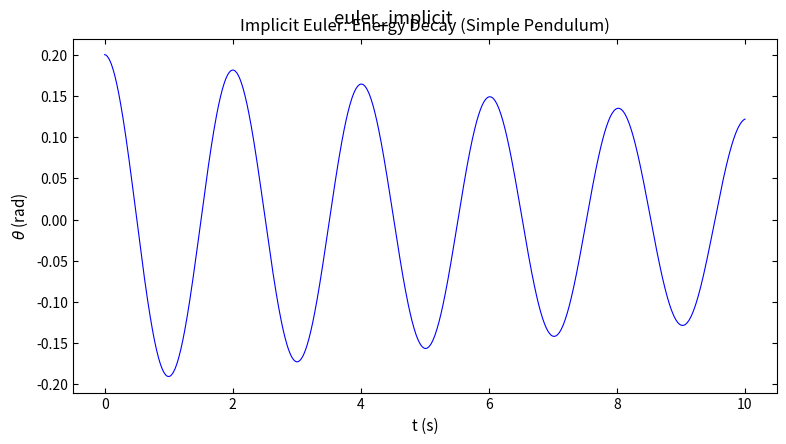
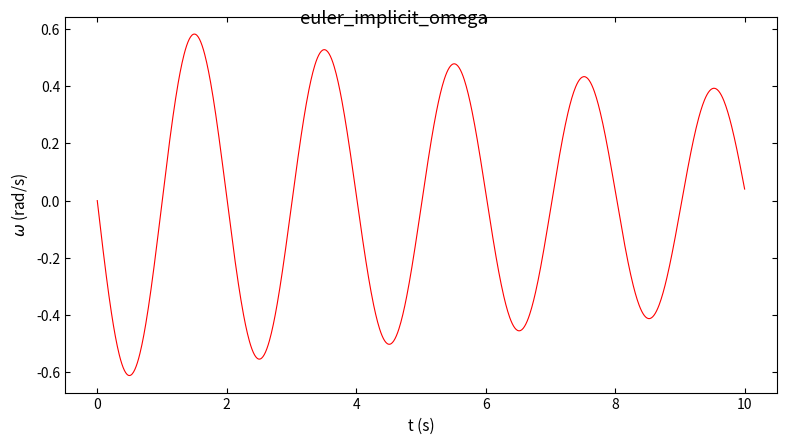

These charts were generated, in order, by the following Python code:
import numpy as np
import matplotlib.pyplot as plt

plt.rcParams.update({
    'savefig.dpi': 300, 'figure.figsize': (6.4, 4.0), 'font.size': 11,
    'axes.titlesize': 12, 'axes.labelsize': 11, 'xtick.labelsize': 10,
    'ytick.labelsize': 10, 'legend.fontsize': 10, 'xtick.direction': 'in',
    'ytick.direction': 'in', 'xtick.top': True, 'ytick.right': True,
    'axes.linewidth': 0.8, 'lines.linewidth': 1.5, 'lines.markersize': 5,
    'axes.grid': False, 'axes.unicode_minus': False,
})

g = 9.81
l = 1.0
Omega2 = g / l
dt = 0.01
t_end = 10.0
num_steps = int(t_end / dt)

t = np.zeros(num_steps + 1)
theta = np.zeros(num_steps + 1)
omega = np.zeros(num_steps + 1)

theta[0] = 0.2
omega[0] = 0.0

for i in range(num_steps):
    t[i + 1] = t[i] + dt
    denom = 1.0 + Omega2 * dt * dt
    theta[i + 1] = (theta[i] + omega[i] * dt) / denom
    omega[i + 1] = (omega[i] - Omega2 * theta[i] * dt) / denom

fig, ax = plt.subplots(figsize=(8, 4.5))
ax.plot(t, theta, 'b-', linewidth=0.8)
ax.set_xlabel('t (s)'); ax.set_ylabel(r'$\theta$ (rad)')
ax.set_title('Implicit Euler: Energy Decay (Simple Pendulum)')
plt.tight_layout(); plt.suptitle('euler_implicit')
fig, ax = plt.subplots(figsize=(8, 4.5))
ax.plot(t, omega, 'r-', linewidth=0.8)
ax.set_xlabel('t (s)'); ax.set_ylabel(r'$\omega$ (rad/s)')
plt.tight_layout(); plt.suptitle('euler_implicit_omega')
print("02_euler_implicit.py done")

plt.show()
